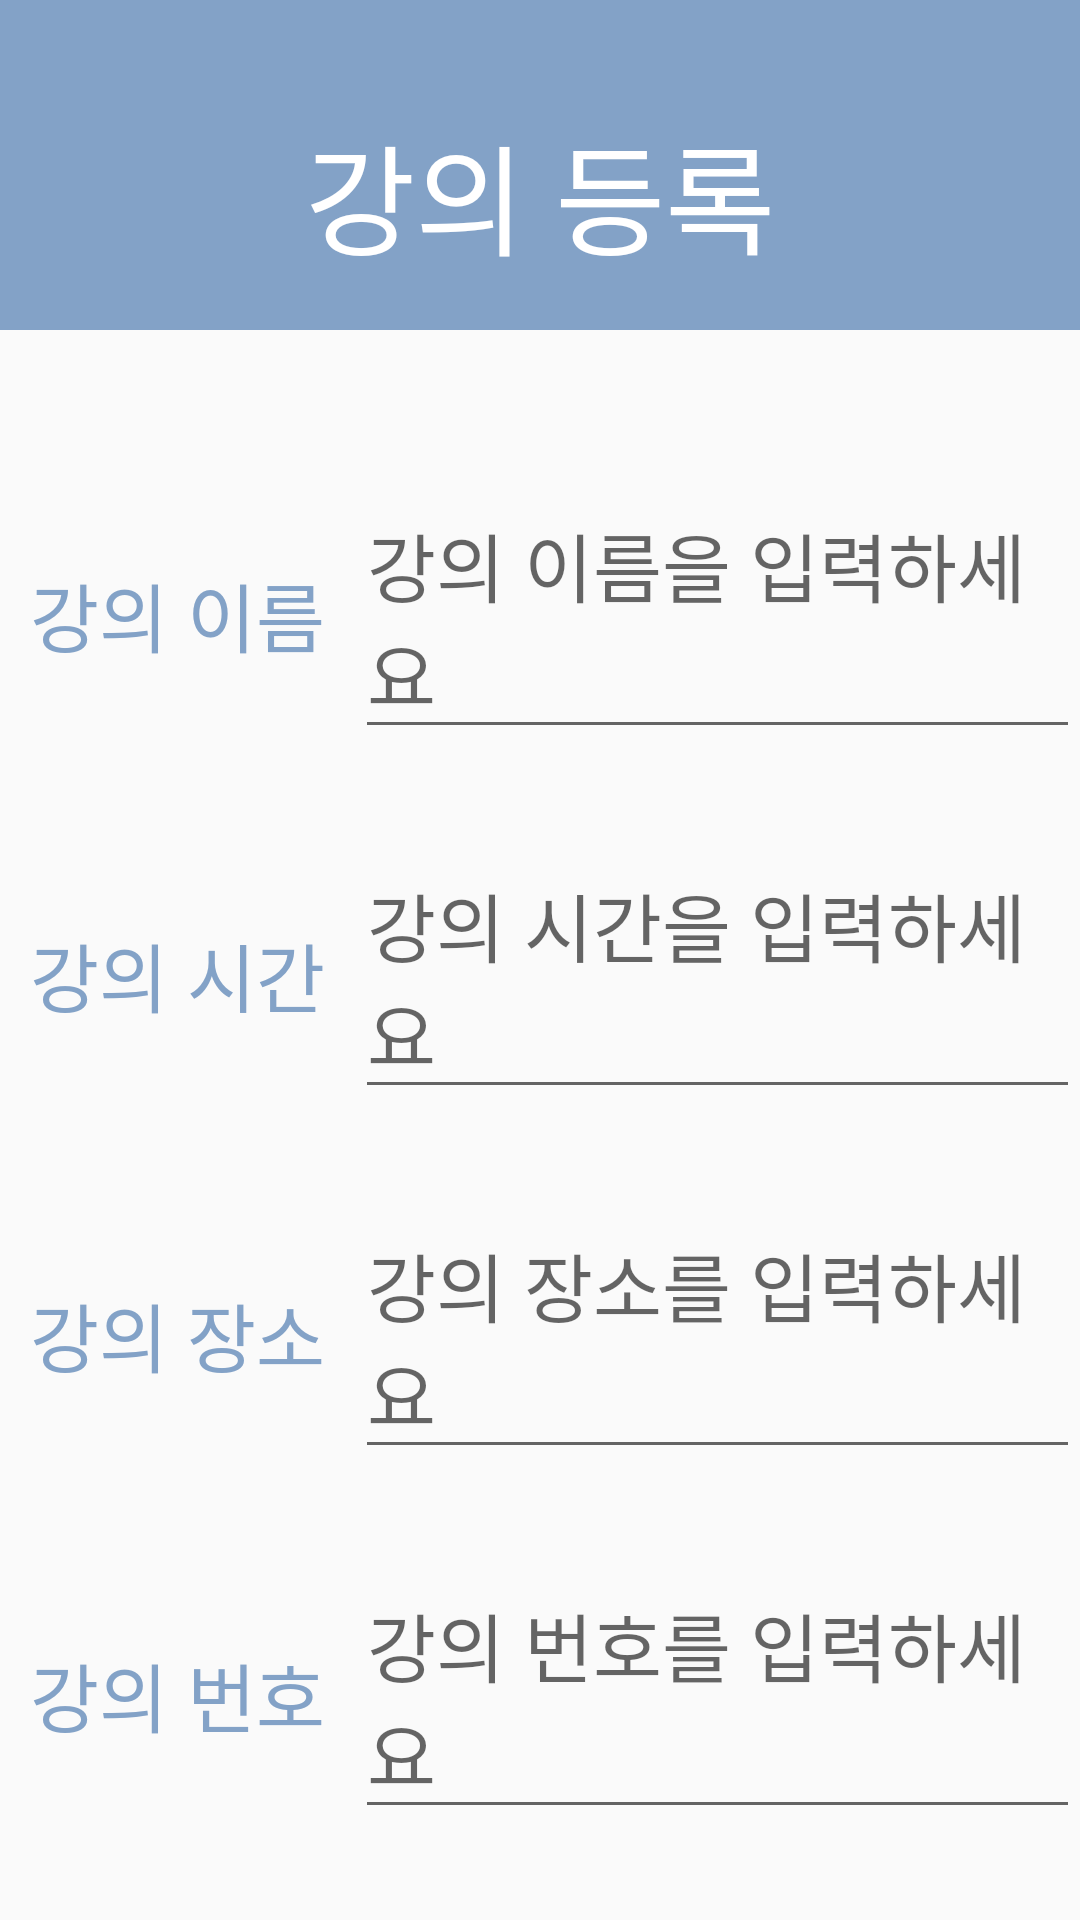

Android layout source for this screen:
<!-- AndroidManifest.xml: application theme Theme.MyApplication -->
<!-- res/layout/add_class.xml -->
<?xml version="1.0" encoding="utf-8"?>
<LinearLayout xmlns:android="http://schemas.android.com/apk/res/android"
    xmlns:tools="http://schemas.android.com/tools"
    android:layout_width="match_parent"
    android:layout_height="match_parent"
    android:screenOrientation="portrait"
    tools:context=".SignupActivity"
    android:orientation="vertical">

    <LinearLayout
        android:layout_width="match_parent"
        android:layout_height="110dp"
        android:id="@+id/addc_layout1"
        android:orientation="horizontal"
        android:background="@color/main_b"
        android:gravity="center">


        <TextView
            android:layout_width="wrap_content"
            android:layout_height="wrap_content"
            android:id="@+id/addc_txt1"
            android:textSize="40sp"
            android:fontFamily="@font/nanum"
            android:text="강의 등록"
            android:textColor="@color/white"
            android:layout_marginTop="20dp"
            android:layout_marginBottom="10dp"/>
    </LinearLayout>

    <LinearLayout
        android:layout_width="match_parent"
        android:layout_height="110dp"
        android:id="@+id/addc_layout2"
        android:orientation="horizontal"
        android:gravity="center"
        android:layout_marginTop="40dp">

        <TextView
            android:layout_width="wrap_content"
            android:layout_height="wrap_content"
            android:id="@+id/addc_txt2"
            android:layout_marginStart="10dp"
            android:textSize="25sp"
            android:fontFamily="@font/nanum"
            android:text="강의 이름"
            android:textColor="@color/main_b"/>

        <EditText
            android:layout_width="match_parent"
            android:layout_height="wrap_content"
            android:id="@+id/addc_name"
            android:textSize="25sp"
            android:textColor="@color/black"
            android:layout_marginStart="10dp"
            android:hint="강의 이름을 입력하세요"/>
    </LinearLayout>

    <LinearLayout
        android:layout_width="match_parent"
        android:layout_height="110dp"
        android:id="@+id/addc_layout3"
        android:orientation="horizontal"
        android:gravity="center"
        android:layout_marginTop="10dp">

        <TextView
            android:layout_width="wrap_content"
            android:layout_height="wrap_content"
            android:id="@+id/addc_txt3"
            android:layout_marginStart="10dp"
            android:textSize="25sp"
            android:fontFamily="@font/nanum"
            android:text="강의 시간"
            android:textColor="@color/main_b"/>

        <EditText
            android:layout_width="match_parent"
            android:layout_height="wrap_content"
            android:id="@+id/addc_time"
            android:textSize="25sp"
            android:textColor="@color/black"
            android:layout_marginStart="10dp"
            android:hint="강의 시간을 입력하세요"/>

    </LinearLayout>

    <LinearLayout
        android:layout_width="match_parent"
        android:layout_height="110dp"
        android:id="@+id/addc_layout4"
        android:orientation="horizontal"
        android:gravity="center"
        android:layout_marginTop="10dp">

        <TextView
            android:layout_width="wrap_content"
            android:layout_height="wrap_content"
            android:id="@+id/addc_txt4"
            android:layout_marginStart="10dp"
            android:textSize="25sp"
            android:fontFamily="@font/nanum"
            android:text="강의 장소"
            android:textColor="@color/main_b"/>

        <EditText
            android:layout_width="match_parent"
            android:layout_height="wrap_content"
            android:id="@+id/addc_place"
            android:textSize="25sp"
            android:textColor="@color/black"
            android:layout_marginStart="10dp"
            android:hint="강의 장소를 입력하세요"/>

    </LinearLayout>

    <LinearLayout
        android:layout_width="match_parent"
        android:layout_height="110dp"
        android:id="@+id/addc_layout5"
        android:orientation="horizontal"
        android:gravity="center"
        android:layout_marginTop="10dp">

        <TextView
            android:layout_width="wrap_content"
            android:layout_height="wrap_content"
            android:id="@+id/addc_txt5"
            android:layout_marginStart="10dp"
            android:textSize="25sp"
            android:fontFamily="@font/nanum"
            android:text="강의 번호"
            android:textColor="@color/main_b"/>

        <EditText
            android:layout_width="match_parent"
            android:layout_height="wrap_content"
            android:id="@+id/addc_num"
            android:textSize="25sp"
            android:textColor="@color/black"
            android:layout_marginStart="10dp"
            android:hint="강의 번호를 입력하세요"/>
    </LinearLayout>

    <LinearLayout
        android:layout_width="match_parent"
        android:layout_height="110dp"
        android:id="@+id/addc_layout6"
        android:orientation="horizontal"
        android:gravity="center"
        android:layout_marginTop="10dp">


    </LinearLayout>


</LinearLayout>
<!-- resources referenced by this layout -->
<resources>
  <color name="black">#FF000000</color>
  <color name="main_b">#83A2C7</color>
  <color name="white">#FFFFFFFF</color>#83A2C7
  <style name="Theme.MyApplication" parent="Theme.AppCompat.Light.DarkActionBar">
          
          <item name="windowNoTitle">true</item>
          <item name="colorPrimary">@color/purple_500</item>
          <item name="colorPrimaryVariant">@color/purple_700</item>
          <item name="colorOnPrimary">@color/white</item>
          
          <item name="colorSecondary">@color/teal_200</item>
          <item name="colorSecondaryVariant">@color/teal_700</item>
          <item name="colorOnSecondary">@color/black</item>
          
          <item name="android:statusBarColor">?attr/colorPrimaryVariant</item>
          
      </style>
  <color name="purple_500">#FF6200EE</color>
  <color name="purple_700">#FF3700B3</color>
  <color name="teal_200">#FF03DAC5</color>
  <color name="teal_700">#FF018786</color>
</resources>
